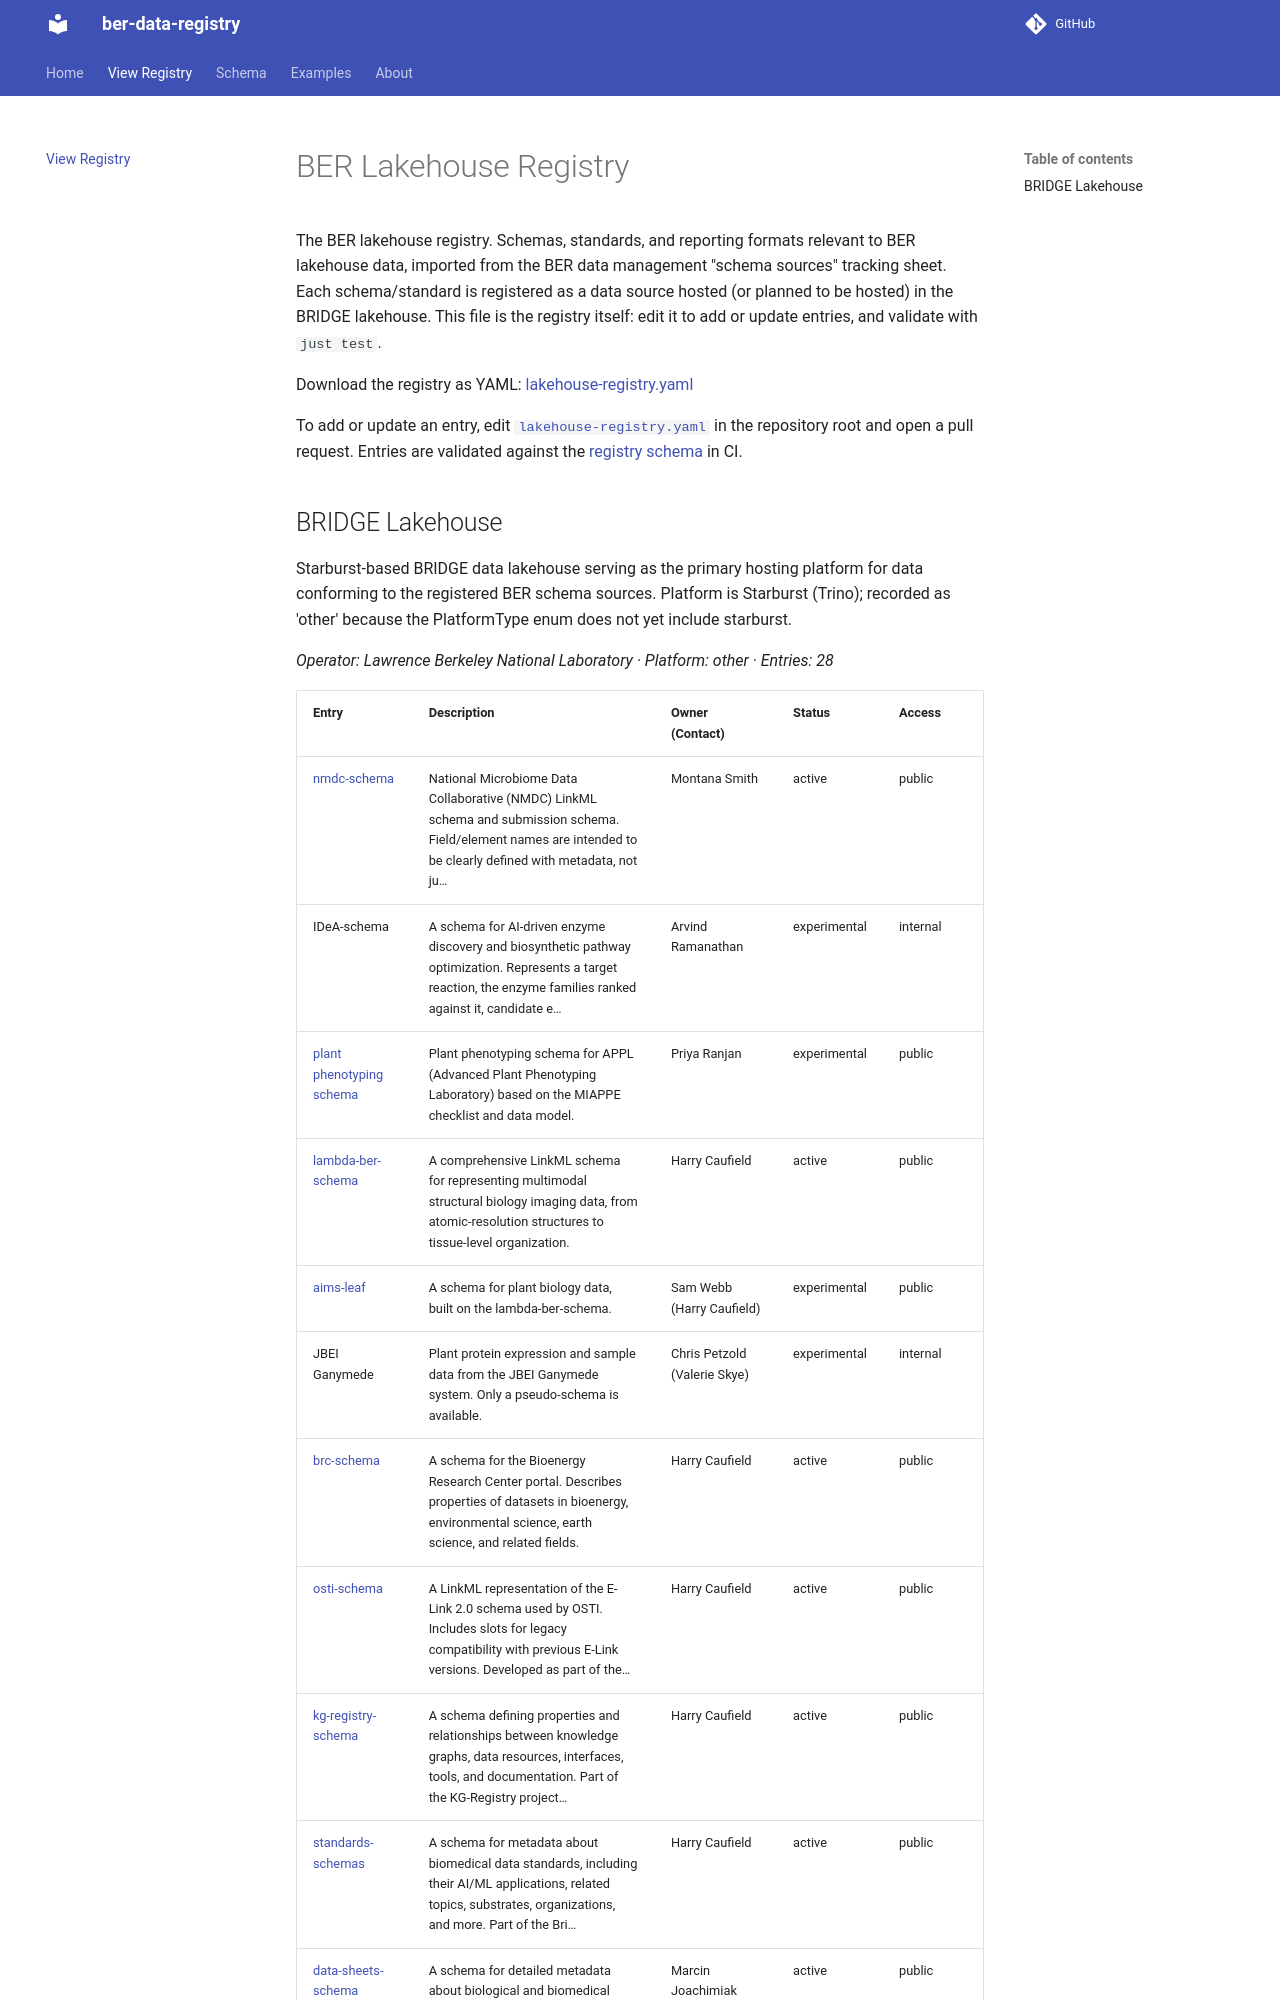

repository: ber-data/lakehouse-registry · page: registry/index.html · generator: mkdocs

# BER Lakehouse Registry

The BER lakehouse registry. Schemas, standards, and reporting formats relevant to BER lakehouse data, imported from the BER data management "schema sources" tracking sheet. Each schema/standard is registered as a data source hosted (or planned to be hosted) in the BRIDGE lakehouse. This file is the registry itself: edit it to add or update entries, and validate with `just test`.

Download the registry as YAML: [lakehouse-registry.yaml](lakehouse-registry.yaml)

To add or update an entry, edit [`lakehouse-registry.yaml`](https://github.com/ber-data/lakehouse-registry/blob/main/lakehouse-registry.yaml) in the repository root and open a pull request. Entries are validated against the [registry schema](elements/index.md) in CI.
